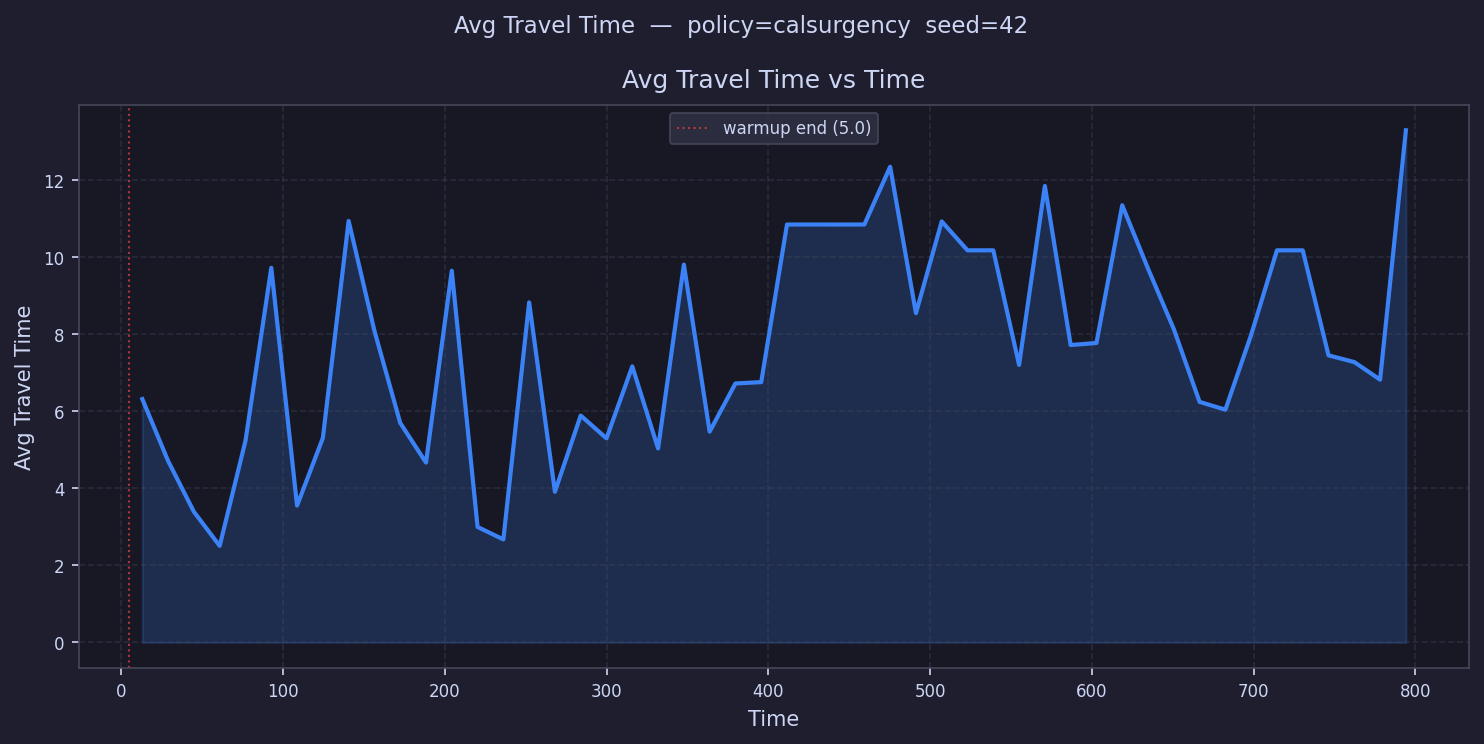

Data behind this chart, as committed beside it:
time, avg_travel_time
12.97, 6.317
28.91, 4.71
44.85, 3.392
60.79, 2.507
76.74, 5.235
92.68, 9.724
108.6, 3.553
124.6, 5.305
140.5, 10.94
156.4, 8.09
172.4, 5.699
188.3, 4.669
204.3, 9.648
220.2, 2.998
236.1, 2.674
252.1, 8.827
268, 3.912
284, 5.89
299.9, 5.298
315.9, 7.166
331.8, 5.036
347.7, 9.808
363.7, 5.473
379.6, 6.722
395.6, 6.757
411.5, 10.85
427.4, 10.85
443.4, 10.85
459.3, 10.85
475.3, 12.35
491.2, 8.547
507.1, 10.93
523.1, 10.18
539, 10.18
555, 7.204
570.9, 11.85
586.9, 7.72
602.8, 7.773
618.7, 11.35
634.7, 9.704
650.6, 8.133
666.6, 6.244
682.5, 6.042
698.4, 7.985
714.4, 10.18
730.3, 10.18
746.3, 7.452
762.2, 7.278
778.1, 6.822
794.1, 13.29
